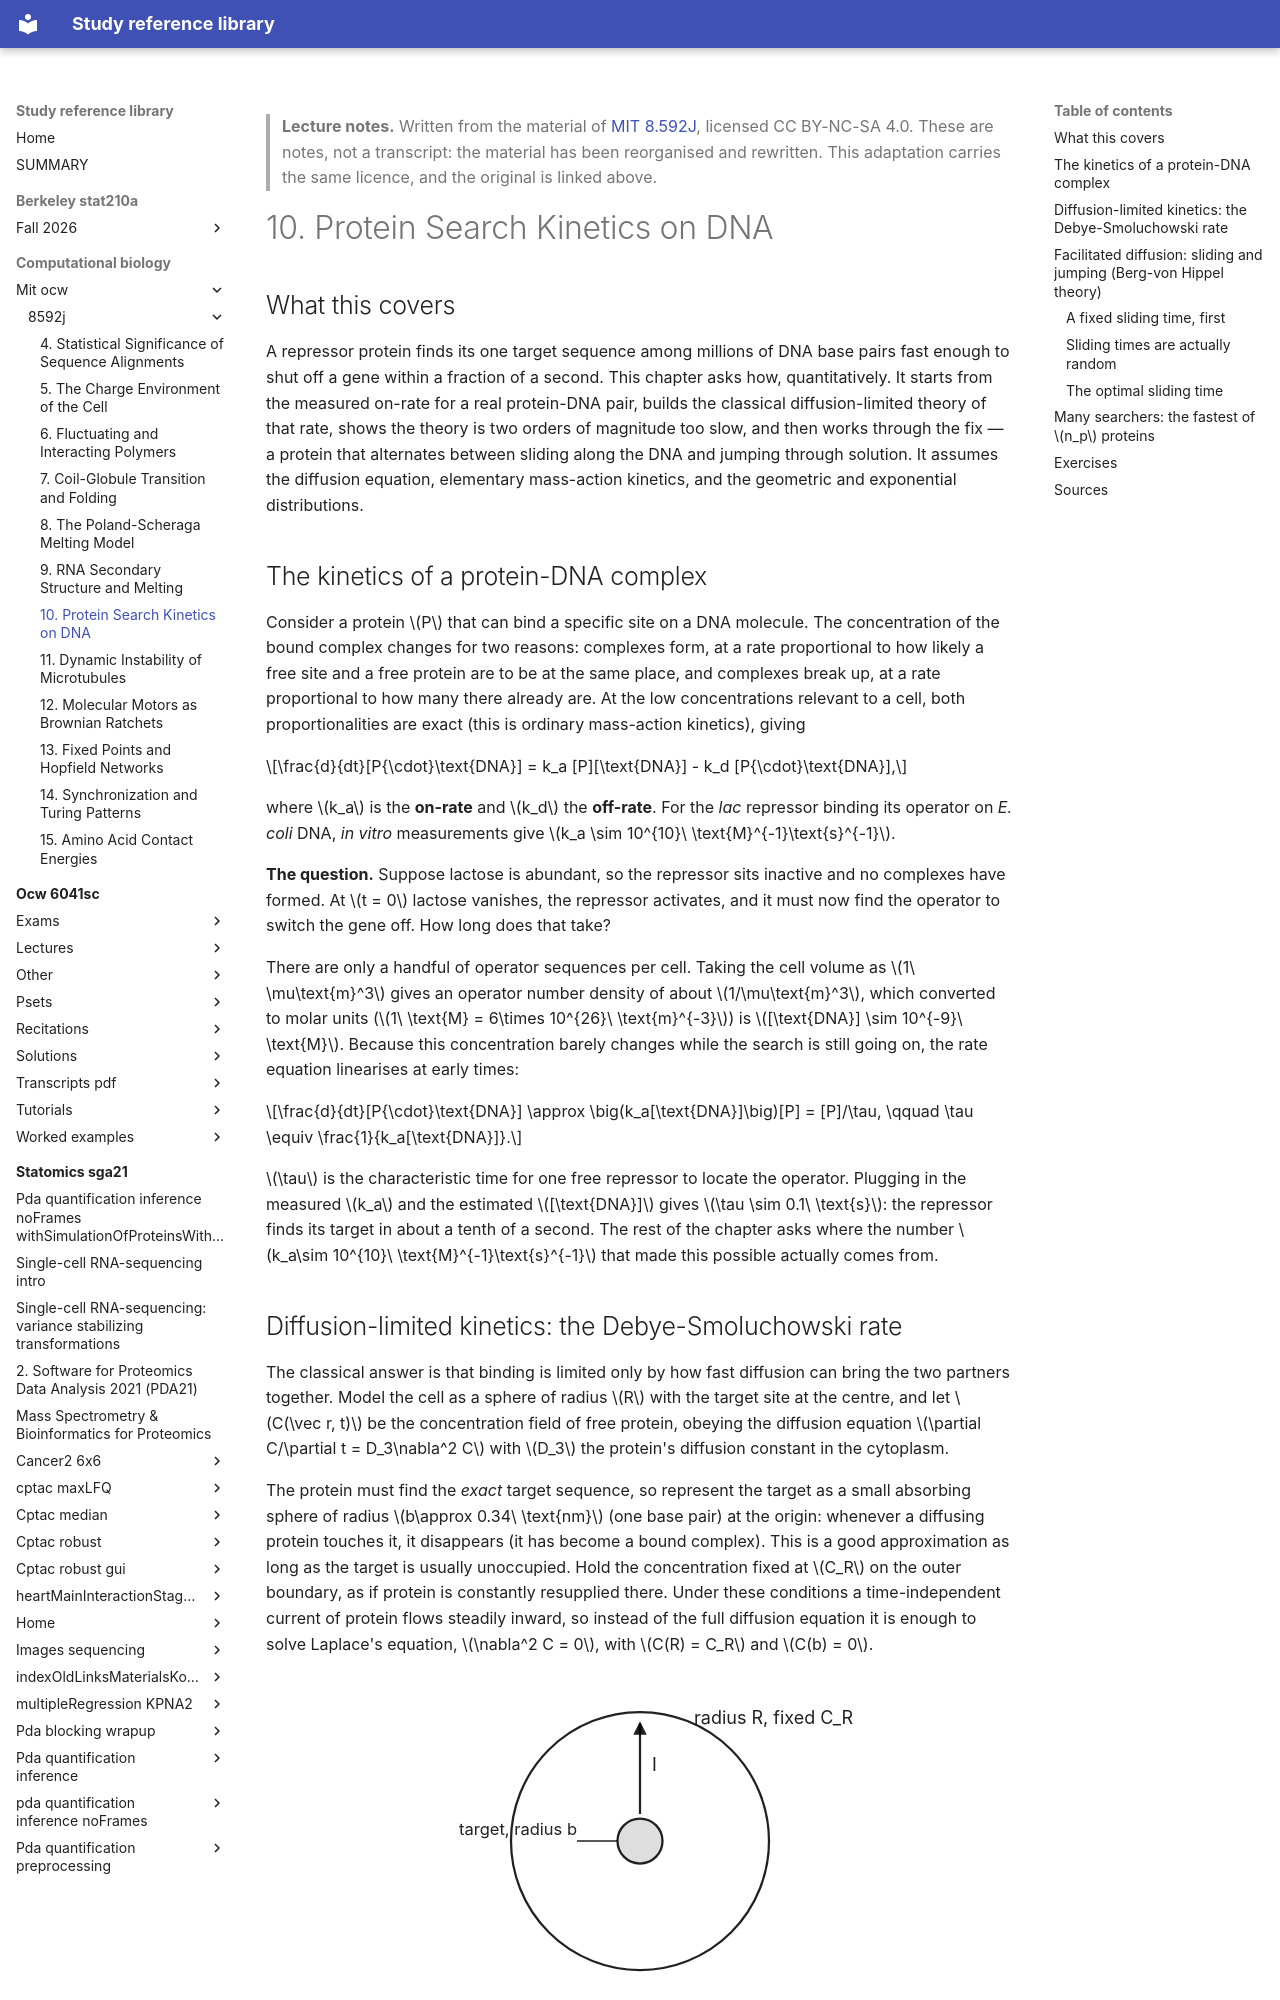

repository: Claptar/knowledge-base-library · page: computational-biology/mit-ocw/8592j/10-protein-search-kinetics-on-dna/index.html · generator: mkdocs

---
title: "10. Protein Search Kinetics on DNA"
course: "MIT 8.592J"
chapter: 10
source: "https://ocw.mit.edu/courses/8-592j-statistical-physics-in-biology-spring-2011/"
licence: "CC BY-NC-SA 4.0"
written: "2026-09-20"
---

> **Lecture notes.** Written from the material of [MIT 8.592J](https://ocw.mit.edu/courses/8-592j-statistical-physics-in-biology-spring-2011/), licensed CC BY-NC-SA 4.0. These are notes, not a transcript: the material has been reorganised and rewritten. This adaptation carries the same licence, and the original is linked above.

# 10. Protein Search Kinetics on DNA

## What this covers

A repressor protein finds its one target sequence among millions of DNA base pairs fast enough to
shut off a gene within a fraction of a second. This chapter asks how, quantitatively. It starts
from the measured on-rate for a real protein-DNA pair, builds the classical diffusion-limited
theory of that rate, shows the theory is two orders of magnitude too slow, and then works through
the fix — a protein that alternates between sliding along the DNA and jumping through solution. It
assumes the diffusion equation, elementary mass-action kinetics, and the geometric and exponential
distributions.

## The kinetics of a protein-DNA complex

Consider a protein $P$ that can bind a specific site on a DNA molecule. The concentration of the
bound complex changes for two reasons: complexes form, at a rate proportional to how likely a free
site and a free protein are to be at the same place, and complexes break up, at a rate proportional
to how many there already are. At the low concentrations relevant to a cell, both proportionalities
are exact (this is ordinary mass-action kinetics), giving

$$\frac{d}{dt}[P{\cdot}\text{DNA}] = k_a [P][\text{DNA}] - k_d [P{\cdot}\text{DNA}],$$

where $k_a$ is the **on-rate** and $k_d$ the **off-rate**. For the *lac* repressor binding its
operator on *E. coli* DNA, *in vitro* measurements give $k_a \sim 10^{10}\ \text{M}^{-1}\text{s}^{-1}$.

**The question.** Suppose lactose is abundant, so the repressor sits inactive and no complexes have
formed. At $t = 0$ lactose vanishes, the repressor activates, and it must now find the operator to
switch the gene off. How long does that take?

There are only a handful of operator sequences per cell. Taking the cell volume as $1\ \mu\text{m}^3$
gives an operator number density of about $1/\mu\text{m}^3$, which converted to molar units
($1\ \text{M} = 6\times 10^{26}\ \text{m}^{-3}$) is $[\text{DNA}] \sim 10^{-9}\ \text{M}$. Because
this concentration barely changes while the search is still going on, the rate equation linearises
at early times:

$$\frac{d}{dt}[P{\cdot}\text{DNA}] \approx \big(k_a[\text{DNA}]\big)[P] = [P]/\tau, \qquad
\tau \equiv \frac{1}{k_a[\text{DNA}]}.$$

$\tau$ is the characteristic time for one free repressor to locate the operator. Plugging in the
measured $k_a$ and the estimated $[\text{DNA}]$ gives $\tau \sim 0.1\ \text{s}$: the repressor finds
its target in about a tenth of a second. The rest of the chapter asks where the number $k_a\sim
10^{10}\ \text{M}^{-1}\text{s}^{-1}$ that made this possible actually comes from.
